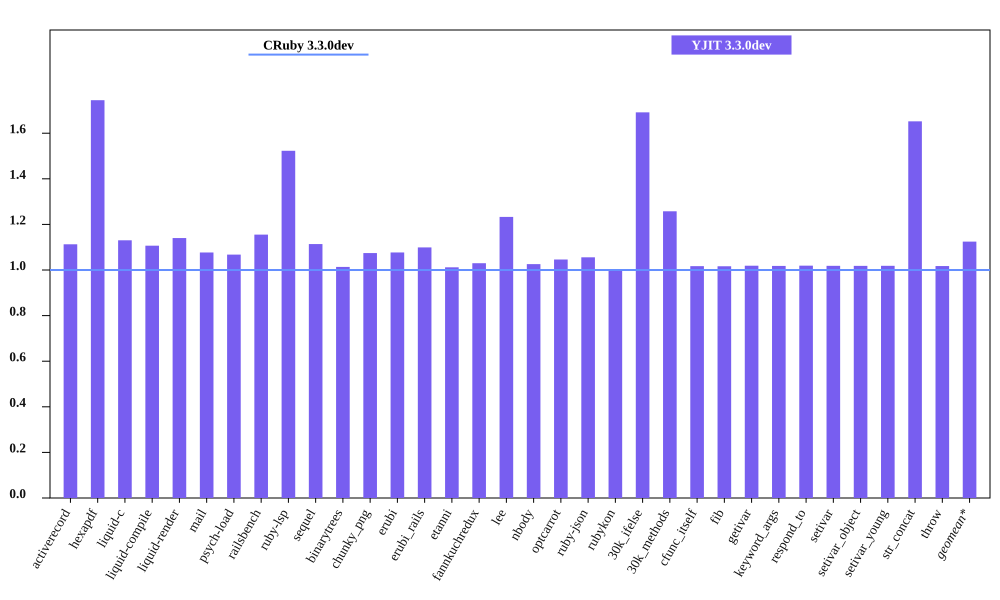

Values plotted in this chart, from the file beside it:
bench, CRuby 3.3.0dev mem (MiB), YJIT 3.3.0dev mem (MiB), Inline Code, Outlined Code, YJIT Mem overhead
activerecord, 48.99, 54.52, 2, 1
hexapdf, 174.2, 304, 2, 2
liquid-c, 31.74, 35.88, 1, 1
liquid-compile, 28.56, 31.61, 1, 1
liquid-render, 30.66, 34.95, 1, 1
mail, 41.16, 44.33, 1, 1
psych-load, 29.48, 31.48, 1, 1
railsbench, 102.6, 118.5, 4, 3
ruby-lsp, 82.93, 126.3, 8, 5
sequel, 32.3, 35.97, 1, 1
binarytrees, 21.61, 21.91, 1, 1
chunky_png, 51.93, 55.79, 1, 1
erubi, 24.57, 26.46, 1, 1
erubi_rails, 83.83, 92.14, 3, 2
etanni, 19.17, 19.4, 1, 1
fannkuchredux, 15.86, 16.34, 1, 1
lee, 24.67, 30.42, 1, 1
nbody, 15.73, 16.14, 1, 1
optcarrot, 54.0, 56.49, 1, 1
ruby-json, 16.41, 17.33, 1, 1
rubykon, 246, 245.3, 1, 1
30k_ifelse, 57.66, 97.53, 8, 7
30k_methods, 48.03, 60.4, 3, 3
cfunc_itself, 15.69, 15.96, 1, 1
fib, 15.69, 15.95, 1, 1
getivar, 15.76, 16.05, 1, 1
keyword_args, 15.69, 15.97, 1, 1
respond_to, 15.77, 16.07, 1, 1
setivar, 15.76, 16.05, 1, 1
setivar_object, 15.7, 15.98, 1, 1
setivar_young, 15.7, 15.98, 1, 1
str_concat, 41.95, 69.3, 1, 1
throw, 15.75, 16.03, 1, 1
